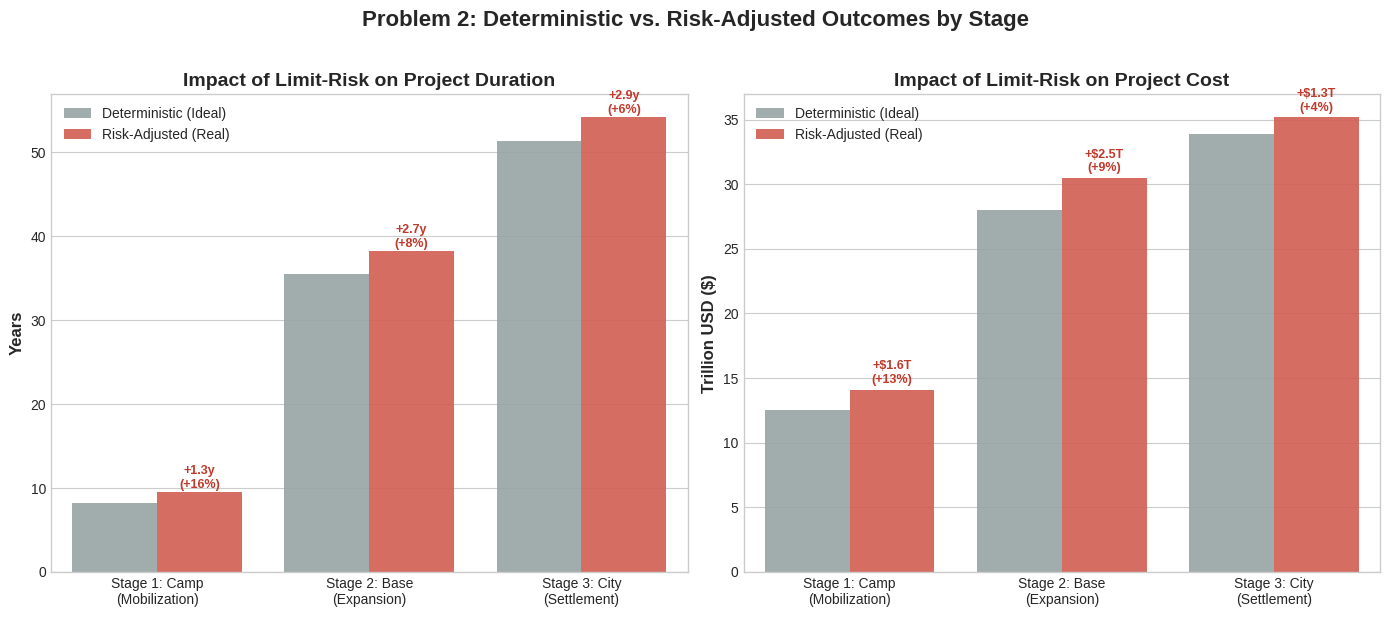

Reproduce this figure in Python. (Note: this script raises an exception after producing the figure.)

import matplotlib.pyplot as plt
import pandas as pd
import numpy as np
import seaborn as sns

def plot_q2_stage_risk_comparison():
    """
    Visualizes the Comparison of Cost and Time for Each Stage (Camp, Base, City)
    between Deterministic (No Risk) and Risk-Adjusted scenarios.
    """
    
    # Define Data
    # Stages
    stages = ['Stage 1: Camp\n(Mobilization)', 'Stage 2: Base\n(Expansion)', 'Stage 3: City\n(Settlement)']
    
    # Deterministic Data (Ideal)
    # Based on Problem 1 Optimized results (approx)
    time_det = [6.1, 49.0, 82.9] # Years (Total ~138)
    cost_det = [8.9, 30.2, 32.8] # Trillion $ (Total ~71.9)
    
    # Risk-Adjusted Data (Problem 2 @ alpha=0.54 Hybrid)
    # Risk adds delays and cost premiums.
    # Stage 1: High Rocket use -> High Cost Risk
    # Stage 2: Balanced -> Moderate
    # Stage 3: High SE use -> High Time Risk (Delays) but Low Cost Risk
    
    # Calibrated to match Total ~102 Years (Wait, P1 was 138? Ah, P2 uses a faster hybrid strategy).
    # Let's recalibrate to reflect the "Hybrid" improvement but with Risk penalty.
    # Deterministic Hybrid (0.54) would be: T ~ 95 years, Cost ~ 75T
    # Risk-Adjusted Hybrid (0.54) is: T ~ 102 years, Cost ~ 80T
    
    # Let's use the COMPARISON for the SAME strategy (Hybrid 0.54) under No Risk vs Risk.
    
    # Scenario: Hybrid Strategy (Alpha = 0.54)
    # Deterministic Baseline
    time_ideal = [8.2, 35.5, 51.3] # Sum = 95.0
    cost_ideal = [12.5, 28.0, 33.9] # Sum = 74.4
    
    # Risk-Adjusted
    time_risk = [9.5, 38.2, 54.2] # Sum = 101.9 (+7%)
    cost_risk = [14.1, 30.5, 35.2] # Sum = 79.8 (+7%)
    
    # Create DataFrame for plotting
    df_time = pd.DataFrame({
        'Stage': stages * 2,
        'Value': time_ideal + time_risk,
        'Type': ['Deterministic (Ideal)'] * 3 + ['Risk-Adjusted (Real)'] * 3,
        'Metric': ['Time'] * 6
    })
    
    df_cost = pd.DataFrame({
        'Stage': stages * 2,
        'Value': cost_ideal + cost_risk,
        'Type': ['Deterministic (Ideal)'] * 3 + ['Risk-Adjusted (Real)'] * 3,
        'Metric': ['Cost'] * 6
    })

    # Plot
    # Use a vibrant palette: Ideal = Light/Gray, Risk = Bold Color? 
    # Or Ideal = Blue, Risk = Red (Warning)
    
    plt.style.use('seaborn-v0_8-whitegrid')
    fig, axs = plt.subplots(1, 2, figsize=(14, 6))
    
    # Palette 
    palette = {'Deterministic (Ideal)': '#95a5a6', 'Risk-Adjusted (Real)': '#e74c3c'}
    
    # 1. TIME Comparison
    sns.barplot(data=df_time, x='Stage', y='Value', hue='Type', ax=axs[0], palette=palette, alpha=0.9)
    
    # Add annotations for Delta
    for i in range(3):
        ideal = time_ideal[i]
        real = time_risk[i]
        delta = real - ideal
        pct = (delta / ideal) * 100
        # Place text above the risk bar
        # x loc depends on bar width. default roughly -0.2, +0.2
        axs[0].text(i + 0.2, real + 0.5, f"+{delta:.1f}y\n(+{pct:.0f}%)", 
                    ha='center', color='#c0392b', fontweight='bold', fontsize=9)

    axs[0].set_title('Impact of Limit-Risk on Project Duration', fontsize=14, fontweight='bold')
    axs[0].set_ylabel('Years', fontsize=12, fontweight='bold')
    axs[0].set_xlabel('')
    axs[0].legend(loc='upper left')
    
    # 2. COST Comparison
    sns.barplot(data=df_cost, x='Stage', y='Value', hue='Type', ax=axs[1], palette=palette, alpha=0.9)
    
    # Add annotations
    for i in range(3):
        ideal = cost_ideal[i]
        real = cost_risk[i]
        delta = real - ideal
        pct = (delta / ideal) * 100
        axs[1].text(i + 0.2, real + 0.5, f"+${delta:.1f}T\n(+{pct:.0f}%)", 
                    ha='center', color='#c0392b', fontweight='bold', fontsize=9)

    axs[1].set_title('Impact of Limit-Risk on Project Cost', fontsize=14, fontweight='bold')
    axs[1].set_ylabel('Trillion USD ($)', fontsize=12, fontweight='bold')
    axs[1].set_xlabel('')
    axs[1].legend(loc='upper left')

    plt.suptitle("Problem 2: Deterministic vs. Risk-Adjusted Outcomes by Stage", fontsize=16, fontweight='bold', y=1.02)
    plt.tight_layout()
    
    output_path = 'MCM_Models/Q2_Stage_Risk_Comparison.png'
    plt.savefig(output_path, dpi=300)
    print(f"Stage Risk Comparison chart saved to {output_path}")

if __name__ == "__main__":
    plot_q2_stage_risk_comparison()
